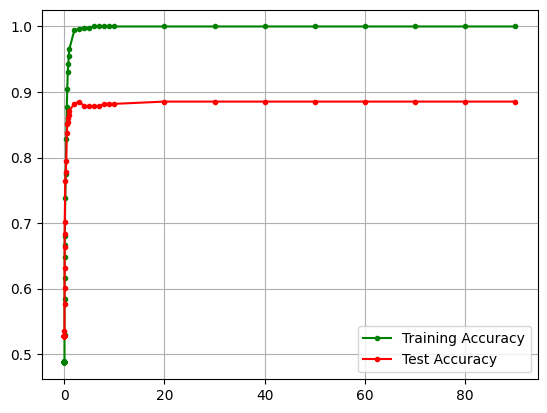

The data file committed next to this chart (first rows):
0.0001, 0.4874, 0.5278
0.0002, 0.4874, 0.5278
0.0003, 0.4874, 0.5278
0.0004, 0.4874, 0.5278
0.0005, 0.4874, 0.5278
0.0006, 0.4874, 0.5278
0.0007, 0.4874, 0.5278
0.0008, 0.4874, 0.5278
0.0009, 0.4874, 0.5278
0.001, 0.4874, 0.5278
0.002, 0.4874, 0.5278
0.003, 0.4874, 0.5278
0.004, 0.4874, 0.5278
0.005, 0.4874, 0.5278
0.006, 0.4874, 0.5278
0.007, 0.4874, 0.5278
0.008, 0.4874, 0.5278
0.009, 0.4874, 0.5278
0.01, 0.4874, 0.5278
0.02, 0.4874, 0.5278
0.03, 0.4874, 0.5278
0.04, 0.49, 0.5347
0.05, 0.53, 0.5764
0.06, 0.5847, 0.6007
0.07, 0.616, 0.6319
0.08, 0.6481, 0.6632
0.09, 0.6664, 0.684
0.1, 0.6803, 0.7014
0.2, 0.7376, 0.7639
0.3, 0.775, 0.7778
0.4, 0.8288, 0.7951
0.5, 0.8775, 0.8368
0.6, 0.9044, 0.8507
0.7, 0.9305, 0.8542
0.8, 0.9427, 0.8611
0.9, 0.9548, 0.8646
1.0, 0.9652, 0.8715
2.0, 0.9939, 0.8819
3.0, 0.9965, 0.8854
4.0, 0.9983, 0.8785
5.0, 0.9983, 0.8785
6.0, 1.0, 0.8785
7.0, 1.0, 0.8785
8.0, 1.0, 0.8819
9.0, 1.0, 0.8819
10.0, 1.0, 0.8819
20.0, 1.0, 0.8854
30.0, 1.0, 0.8854
40.0, 1.0, 0.8854
50.0, 1.0, 0.8854
60.0, 1.0, 0.8854
70.0, 1.0, 0.8854
80.0, 1.0, 0.8854
90.0, 1.0, 0.8854
3.0, 0.9965, 0.8854
